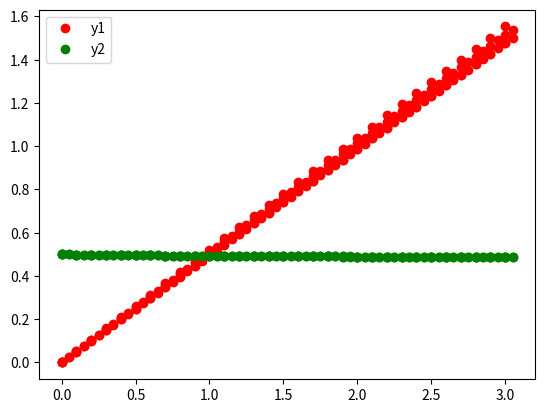

This chart was generated by the following Python code:
"""
Алгоритмы приближенного решения системы ДУ

Классы:
    BaseAlgorythm - абстрактный класс, реализующий общую схему алгоритма
    Euler - класс, реализующий метод Эйлера
    RungeKutta - класс, реализующий метод Рунге-Кутта

Функции:
    func1 - первая функция в системе ДУ
    func2 - вторая функция в системе ДУ
    plot_results - построение графика с результатами работы метода
    main - основная функция запуска методов и отрисовки
"""
import abc
import typing
from abc import ABC
import copy
import numpy as np
import matplotlib.pyplot as plt


def func1(_: float, y_vector: list) -> float:
    """Функция f(x, y1, y2) = y2

    :param _: заглушка для общего вида функций
    :param y_vector: вектор (y1, y2)
    :return: значение функции
    """
    return y_vector[1]


def func2(x_value: float, _: list) -> float:
    """Функция f(x, y1, y2) = -0.01 * exp{-0.8*x}

    :param x_value: значение x
    :param _: заглушка для общего вида функции
    :return: значение функции
    """
    return -0.01 * np.e ** (-0.8 * x_value)


class BaseAlgorythm(ABC):
    """Абстрактный класс, реализующий общую схему алгоритма

    Методы:
        run - запуска алгоритма
    """
    def __init__(self, functions: tuple):
        """Конструктор класса

        :param functions: список функций, образующих СДУ
        """
        self.__functions = copy.copy(functions)
        self._current_x = 0.
        self._current_y = [0., 0.]
        self._step = 0.

    def run(self, start_points: list, step: float, x_lim: tuple = (0, 1),
            *, action: typing.Callable = None) -> tuple:
        """Запуск метода

        :param start_points: начальные условия СДУ
        :param step: шаг сетки
        :param x_lim: диапазон сетки
        :param action: опциональное действие в начале каждой итерации
        :return: значение итоговой точки
        """
        self._current_x = x_lim[0]
        self._current_y = np.array(start_points).astype("float")
        self._step = step
        while self._current_x < x_lim[1]:
            if action is not None:
                action(self._current_x, tuple(self._current_y))
            self.__one_step()
        return self._current_x, self._current_y

    def __one_step(self):
        """Шаг итерации"""
        for index, value in enumerate(self._current_y):
            func = self.__functions[index]
            f_value = self._step_function(func)
            self._current_y[index] = value + self._step * f_value
        self._current_x += self._step

    @abc.abstractmethod
    def _step_function(self, func: typing.Callable) -> float:
        """Функция вычисления шагового множителя

        :param func: функция из СДУ
        :return: множитель
        """
        pass


class Euler(BaseAlgorythm):
    def _step_function(self, func: typing.Callable) -> float:
        """Реализация множителя для метода Эйлера

        :param func: функция из СДУ
        :return: множитель
        """
        return func(self._current_x, self._current_y)


class RungeKutta(BaseAlgorythm):
    def _step_function(self, func: typing.Callable) -> float:
        """Реализация множителя для метода Рунге-Кутта

        :param func: функция из СДУ
        :return: множитель
        """
        temp_x = copy.copy(self._current_x)
        temp_y = copy.copy(self._current_y)
        value_1 = func(temp_x, temp_y)
        temp_x += self._step / 2
        temp_y = self._current_y + value_1 * self._step / 2
        value_2 = func(temp_x, temp_y)
        temp_y = self._current_y + value_2 * self._step / 2
        value_3 = func(temp_x, temp_y)
        temp_x += self._step / 2
        temp_y = self._current_y + value_3 * self._step
        value_4 = func(temp_x, temp_y)
        f_value = value_1 + 2 * value_2 + 2 * value_3 + value_4
        return f_value / 6


def plot_results(algorythm: BaseAlgorythm, params: list):
    """Отрисовка результатов работы алгоритма

    :param algorythm: алгоритм
    :param params: список параметров
    """
    x_values = []
    y_values = []

    def action(current_x, current_y):
        """Сохранение результатов итерации"""
        x_values.append(current_x)
        y_values.append(current_y)

    res = algorythm.run(*params, action=action)
    x_values.append(res[0])
    y_values.append(res[1])
    y_values = np.array(y_values)

    plt.plot(x_values, y_values[:, 0], "ro")
    plt.plot(x_values, y_values[:, 1], "go")
    plt.legend(["y1", "y2"])
    plt.show()


def main():
    """Основная функция, запускающая алгоритмы"""
    start_points = (0, 0.5)
    functions = (func1, func2)
    params = [start_points, 0.1, (0, 3)]
    plot_results(Euler(functions), params)
    params[1] = 0.05
    plot_results(Euler(functions), params)
    params[1] = 0.1
    plot_results(RungeKutta(functions), params)
    params[1] = 0.05
    plot_results(RungeKutta(functions), params)


if __name__ == "__main__":
    main()
